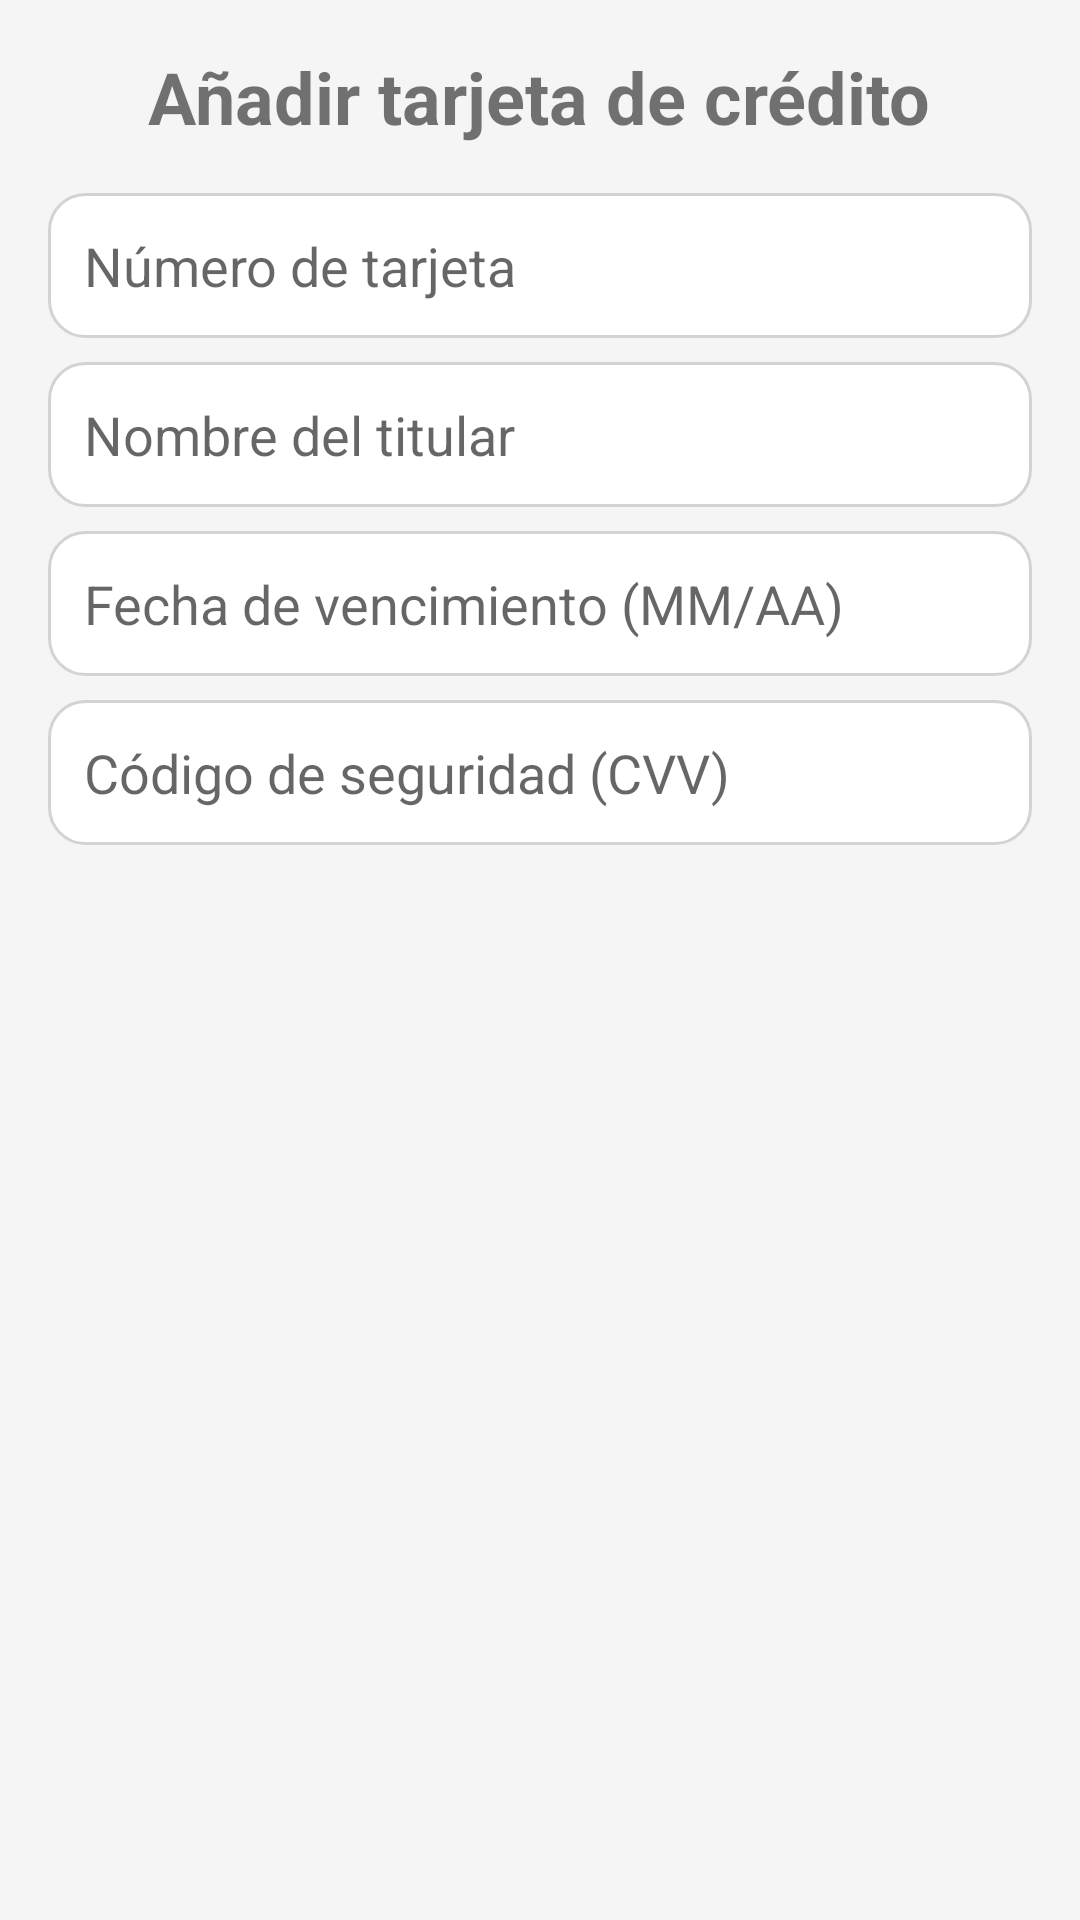

Android layout source for this screen:
<!-- AndroidManifest.xml: application theme Theme.AppCompat.Light.NoActionBar -->
<!-- res/layout/dialog_add_credit_card.xml -->
<?xml version="1.0" encoding="utf-8"?>
<LinearLayout
    xmlns:android="http://schemas.android.com/apk/res/android"
    android:layout_width="match_parent"
    android:layout_height="match_parent"
    android:orientation="vertical"
    android:padding="16dp"
    android:background="#F5F5F5">

    
    <TextView
        android:id="@+id/titleTextView"
        android:layout_width="wrap_content"
        android:layout_height="wrap_content"
        android:text="Añadir tarjeta de crédito"
        android:textSize="24sp"
        android:textStyle="bold"
        android:paddingBottom="16dp"
        android:layout_gravity="center"/>

    
    <EditText
        android:id="@+id/cardNumberEditText"
        android:layout_width="match_parent"
        android:layout_height="wrap_content"
        android:hint="Número de tarjeta"
        android:inputType="number"
        android:maxLength="16"
        android:drawableLeft="@drawable/ic_credit_card"
        android:padding="12dp"
        android:background="@drawable/rounded_edittext"/>

    
    <EditText
        android:id="@+id/cardHolderNameEditText"
        android:layout_width="match_parent"
        android:layout_height="wrap_content"
        android:hint="Nombre del titular"
        android:inputType="textPersonName"
        android:padding="12dp"
        android:background="@drawable/rounded_edittext"
        android:layout_marginTop="8dp"/>

    
    <EditText
        android:id="@+id/expiryDateEditText"
        android:layout_width="match_parent"
        android:layout_height="wrap_content"
        android:hint="Fecha de vencimiento (MM/AA)"
        android:inputType="date"
        android:maxLength="5"
        android:padding="12dp"
        android:background="@drawable/rounded_edittext"
        android:layout_marginTop="8dp"/>

    
    <EditText
        android:id="@+id/cvvEditText"
        android:layout_width="match_parent"
        android:layout_height="wrap_content"
        android:hint="Código de seguridad (CVV)"
        android:inputType="numberPassword"
        android:maxLength="3"
        android:padding="12dp"
        android:background="@drawable/rounded_edittext"
        android:layout_marginTop="8dp"/>

    
</LinearLayout>
<!-- resources referenced by this layout -->
<resources>
  <!-- drawable rounded_edittext (drawable) -->
  <?xml version="1.0" encoding="utf-8"?>
  <shape xmlns:android="http://schemas.android.com/apk/res/android">
      
      <solid android:color="#FFFFFF"/>
  
      
      <corners android:radius="12dp"/>
  
      
      <stroke
          android:width="1dp"
          android:color="#D3D3D3"/> 
  </shape>
</resources>
